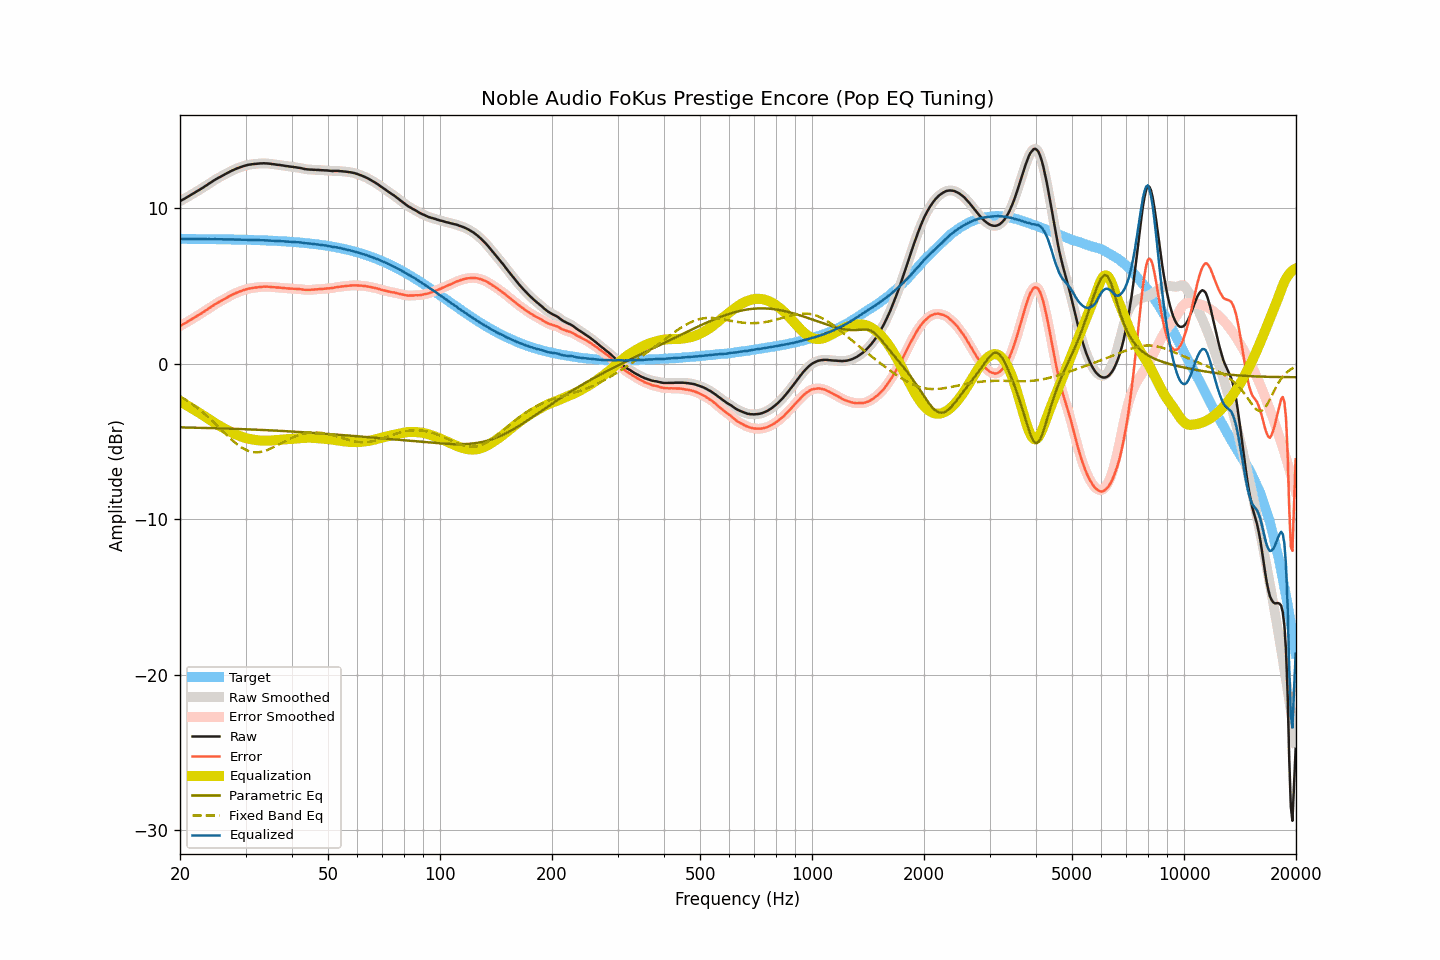

The table this chart was drawn from, first rows:
frequency, raw, smoothed, error, error_smoothed, equalization, parametric_eq, fixed_band_eq, equalized_raw, equalized_smoothed, target
20.00, 10.46, 10.46, 2.43, 2.43, -2.43, -4.09, -2.09, 8.03, 8.04, 8.03
20.20, 10.52, 10.52, 2.49, 2.48, -2.48, -4.10, -2.16, 8.04, 8.03, 8.03
20.40, 10.57, 10.57, 2.54, 2.54, -2.54, -4.10, -2.22, 8.03, 8.03, 8.03
20.61, 10.63, 10.63, 2.60, 2.60, -2.60, -4.10, -2.28, 8.03, 8.03, 8.03
20.81, 10.69, 10.69, 2.66, 2.66, -2.66, -4.10, -2.35, 8.03, 8.03, 8.03
21.02, 10.75, 10.75, 2.72, 2.72, -2.72, -4.11, -2.41, 8.03, 8.03, 8.03
21.23, 10.81, 10.81, 2.78, 2.78, -2.78, -4.11, -2.48, 8.03, 8.03, 8.03
21.44, 10.87, 10.87, 2.84, 2.84, -2.84, -4.11, -2.56, 8.03, 8.03, 8.03
21.66, 10.93, 10.93, 2.90, 2.91, -2.91, -4.11, -2.63, 8.02, 8.03, 8.03
21.87, 11.00, 11.00, 2.98, 2.97, -2.97, -4.11, -2.71, 8.03, 8.03, 8.03
22.09, 11.06, 11.06, 3.04, 3.03, -3.03, -4.12, -2.78, 8.03, 8.03, 8.03
22.31, 11.12, 11.12, 3.10, 3.10, -3.10, -4.12, -2.86, 8.03, 8.03, 8.02
22.54, 11.18, 11.18, 3.16, 3.16, -3.16, -4.12, -2.94, 8.02, 8.02, 8.02
22.76, 11.25, 11.25, 3.23, 3.22, -3.23, -4.12, -3.03, 8.02, 8.02, 8.02
22.99, 11.31, 11.31, 3.29, 3.29, -3.29, -4.13, -3.11, 8.02, 8.02, 8.02
23.22, 11.38, 11.38, 3.36, 3.36, -3.36, -4.13, -3.20, 8.02, 8.02, 8.02
23.45, 11.45, 11.45, 3.43, 3.43, -3.43, -4.13, -3.29, 8.02, 8.02, 8.02
23.69, 11.51, 11.52, 3.49, 3.50, -3.50, -4.13, -3.39, 8.01, 8.02, 8.02
23.92, 11.59, 11.58, 3.57, 3.57, -3.57, -4.14, -3.48, 8.02, 8.02, 8.02
24.16, 11.65, 11.65, 3.63, 3.64, -3.64, -4.14, -3.57, 8.01, 8.02, 8.02
24.40, 11.72, 11.72, 3.71, 3.71, -3.70, -4.14, -3.67, 8.02, 8.02, 8.02
24.65, 11.79, 11.79, 3.78, 3.77, -3.77, -4.15, -3.77, 8.02, 8.02, 8.01
24.89, 11.85, 11.85, 3.84, 3.84, -3.84, -4.15, -3.87, 8.02, 8.02, 8.01
25.14, 11.91, 11.91, 3.90, 3.90, -3.90, -4.15, -3.97, 8.01, 8.01, 8.01
25.39, 11.97, 11.97, 3.96, 3.96, -3.96, -4.16, -4.07, 8.01, 8.01, 8.01
25.65, 12.02, 12.03, 4.01, 4.02, -4.02, -4.16, -4.17, 8.00, 8.01, 8.01
25.91, 12.08, 12.08, 4.07, 4.07, -4.08, -4.16, -4.28, 8.00, 8.00, 8.01
26.16, 12.14, 12.14, 4.14, 4.13, -4.13, -4.16, -4.38, 8.01, 8.00, 8.01
26.43, 12.19, 12.19, 4.19, 4.19, -4.19, -4.17, -4.48, 8.00, 8.00, 8.00
26.69, 12.25, 12.25, 4.25, 4.25, -4.25, -4.17, -4.58, 8.00, 8.00, 8.00
26.96, 12.30, 12.30, 4.30, 4.30, -4.30, -4.17, -4.68, 8.00, 8.00, 8.00
27.23, 12.36, 12.36, 4.36, 4.36, -4.36, -4.18, -4.78, 8.00, 8.00, 8.00
27.50, 12.41, 12.41, 4.41, 4.41, -4.41, -4.18, -4.87, 8.00, 8.00, 8.00
27.77, 12.46, 12.46, 4.47, 4.46, -4.46, -4.19, -4.96, 8.00, 8.00, 7.99
28.05, 12.50, 12.50, 4.51, 4.51, -4.51, -4.19, -5.05, 7.99, 7.99, 7.99
28.33, 12.55, 12.55, 4.56, 4.56, -4.56, -4.19, -5.14, 7.99, 7.99, 7.99
28.62, 12.59, 12.59, 4.60, 4.60, -4.60, -4.20, -5.22, 7.99, 7.99, 7.99
28.90, 12.63, 12.63, 4.64, 4.64, -4.64, -4.20, -5.29, 7.99, 7.99, 7.99
29.19, 12.66, 12.66, 4.68, 4.68, -4.68, -4.20, -5.37, 7.98, 7.98, 7.98
29.48, 12.70, 12.70, 4.72, 4.72, -4.72, -4.21, -5.43, 7.98, 7.98, 7.98
29.78, 12.73, 12.73, 4.75, 4.75, -4.75, -4.21, -5.49, 7.98, 7.98, 7.98
30.08, 12.76, 12.76, 4.78, 4.79, -4.78, -4.22, -5.54, 7.98, 7.98, 7.98
30.38, 12.79, 12.79, 4.82, 4.81, -4.81, -4.22, -5.59, 7.98, 7.98, 7.97
30.68, 12.81, 12.81, 4.84, 4.84, -4.83, -4.22, -5.62, 7.98, 7.97, 7.97
30.99, 12.82, 12.83, 4.85, 4.86, -4.86, -4.23, -5.65, 7.96, 7.97, 7.97
31.30, 12.84, 12.84, 4.88, 4.87, -4.87, -4.23, -5.67, 7.97, 7.96, 7.97
31.61, 12.85, 12.85, 4.89, 4.89, -4.89, -4.24, -5.69, 7.96, 7.96, 7.96
31.93, 12.86, 12.86, 4.90, 4.90, -4.91, -4.24, -5.70, 7.95, 7.96, 7.96
32.24, 12.87, 12.87, 4.92, 4.92, -4.92, -4.25, -5.70, 7.95, 7.95, 7.96
32.57, 12.88, 12.88, 4.93, 4.93, -4.93, -4.25, -5.69, 7.95, 7.95, 7.95
32.89, 12.89, 12.89, 4.94, 4.94, -4.94, -4.26, -5.68, 7.95, 7.95, 7.95
33.22, 12.89, 12.89, 4.95, 4.95, -4.95, -4.26, -5.66, 7.94, 7.95, 7.94
33.55, 12.90, 12.90, 4.96, 4.96, -4.95, -4.26, -5.63, 7.95, 7.94, 7.94
33.89, 12.89, 12.89, 4.95, 4.96, -4.96, -4.27, -5.60, 7.94, 7.94, 7.94
34.23, 12.89, 12.89, 4.96, 4.96, -4.95, -4.27, -5.56, 7.94, 7.94, 7.93
34.57, 12.88, 12.88, 4.95, 4.95, -4.95, -4.28, -5.52, 7.93, 7.93, 7.93
34.92, 12.87, 12.87, 4.95, 4.95, -4.95, -4.28, -5.48, 7.93, 7.92, 7.92
35.27, 12.85, 12.86, 4.93, 4.94, -4.94, -4.29, -5.43, 7.91, 7.92, 7.92
35.62, 12.84, 12.84, 4.93, 4.93, -4.93, -4.30, -5.38, 7.91, 7.91, 7.91
35.97, 12.83, 12.83, 4.92, 4.92, -4.92, -4.30, -5.33, 7.91, 7.90, 7.91
... 635 more rows
